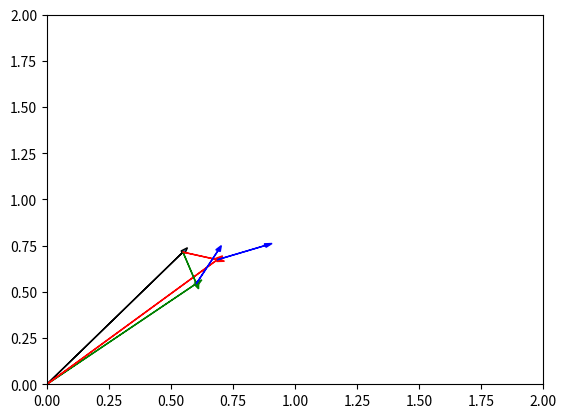

The script that saved this image:
"""
Objetivo final: hacer un grafico con delta tita (Jprll) vs delta tita (r)
"""
#%%
import matplotlib.pyplot as plt
import numpy as np

#%%
#Testing
np.random.seed(0)
ndim = 2

vc = np.random.rand(1,ndim)[0] #Void center

r1 = np.random.rand(1,ndim)[0] #Galaxia 1
r2 = r1+0.2*np.random.rand(1,ndim)[0] #Galaxia 2

s1 = 0.2*np.random.rand(1,ndim)[0] #Spin 1
s2 = 0.2*np.random.rand(1,ndim)[0] #Spin 2

gr1 = r1-vc #Gx1 from void center
gr2 = r2-vc #Gx2 from void center


# %%

fig, ax = plt.subplots(1)

ax.arrow(0,0,vc[0],vc[1],head_width=.02)

ax.arrow(0,0,r1[0],r1[1],head_width=.02,color='g')
ax.arrow(0,0,r2[0],r2[1],head_width=.02,color='r')

ax.arrow(vc[0],vc[1],gr1[0],gr1[1],head_width=.02,color='g')
ax.arrow(vc[0],vc[1],gr2[0],gr2[1],head_width=.02,color='r')

ax.arrow(r1[0],r1[1],s1[0],s1[1],head_width=.02,color='b')
ax.arrow(r2[0],r2[1],s2[0],s2[1],head_width=.02,color='b')

ax.set_ylim((0,2))
ax.set_xlim((0,2))

# %%
